Labelled photos from "resized", an image-classification folder in SuycoR/Clasificador_papayas. The possible labels are: mature, partially mature, unmature.

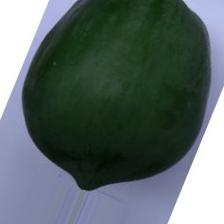
Label: unmature

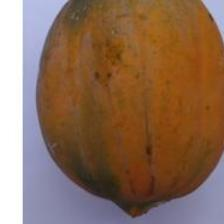
Label: mature

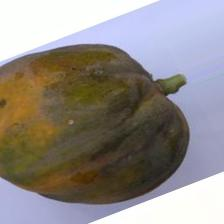
Label: partially mature

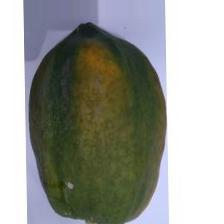
Label: partially mature

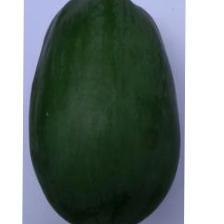
Label: unmature

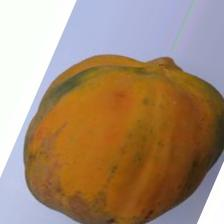
Label: mature
